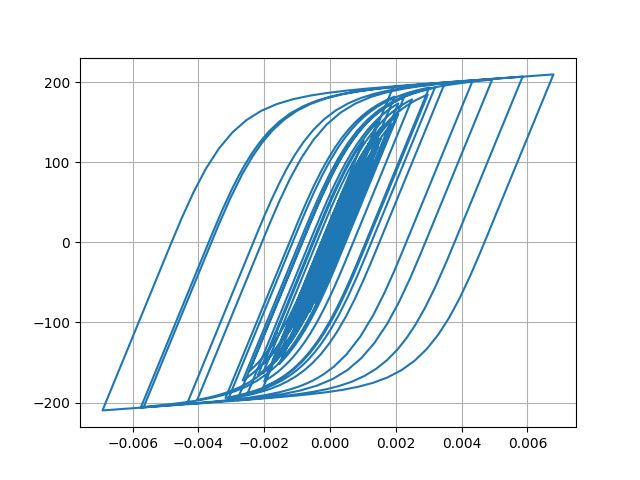

Source data for this figure (header and first rows):
Desplacment, Force
0.0, 0.0
3.5936633204088432e-06, 0.3594
1.1581573588039177e-05, 1.158
1.9058824707852502e-05, 1.906
2.2984612517620353e-05, 2.298
2.310892397061096e-05, 2.311
2.1462555824779366e-05, 2.146
2.0906457257455715e-05, 2.091
2.3105450133559045e-05, 2.31
2.8093389089630015e-05, 2.809
3.4795064370093465e-05, 3.479
4.175292894713203e-05, 4.175
4.791928746208403e-05, 4.791
5.336046512966505e-05, 5.335
5.9349192702938964e-05, 5.933
6.666998764563876e-05, 6.664
7.470245316291942e-05, 7.467
8.187326677685868e-05, 8.183
8.681251329968602e-05, 8.676
8.900502413009368e-05, 8.894
8.842903398932076e-05, 8.837
8.631192980776454e-05, 8.625
8.437186148346917e-05, 8.431
8.36256325583343e-05, 8.357
8.33715930223779e-05, 8.331
8.220992400080612e-05, 8.215
7.98907297424523e-05, 7.983
7.656043699391794e-05, 7.65
7.284420435893603e-05, 7.278
6.879142349657606e-05, 6.873
6.324227786745782e-05, 6.318
5.5041504733583674e-05, 5.498
4.416400437474799e-05, 4.41
3.110836416269908e-05, 3.105
1.6082906020342673e-05, 1.602
-6.18359948853898e-07, -0.06785
-1.9217021613306467e-05, -1.928
-3.915180142746475e-05, -3.921
-5.892181931560343e-05, -5.896
-7.703961707800083e-05, -7.706
-9.241774723589525e-05, -9.241
-0.0001057, -10.57
-0.0001189, -11.88
-0.0001338, -13.37
-0.0001491, -14.88
-0.0001631, -16.28
-0.0001752, -17.48
-0.0001864, -18.59
-0.000201, -20.04
-0.0002211, -22.03
-0.0002448, -24.37
-0.0002672, -26.57
-0.0002827, -28.08
-0.0002887, -28.67
-0.0002882, -28.62
-0.000286, -28.4
-0.0002856, -28.36
-0.0002881, -28.61
-0.0002926, -29.05
-0.0002969, -29.47
... 2,941 more rows
